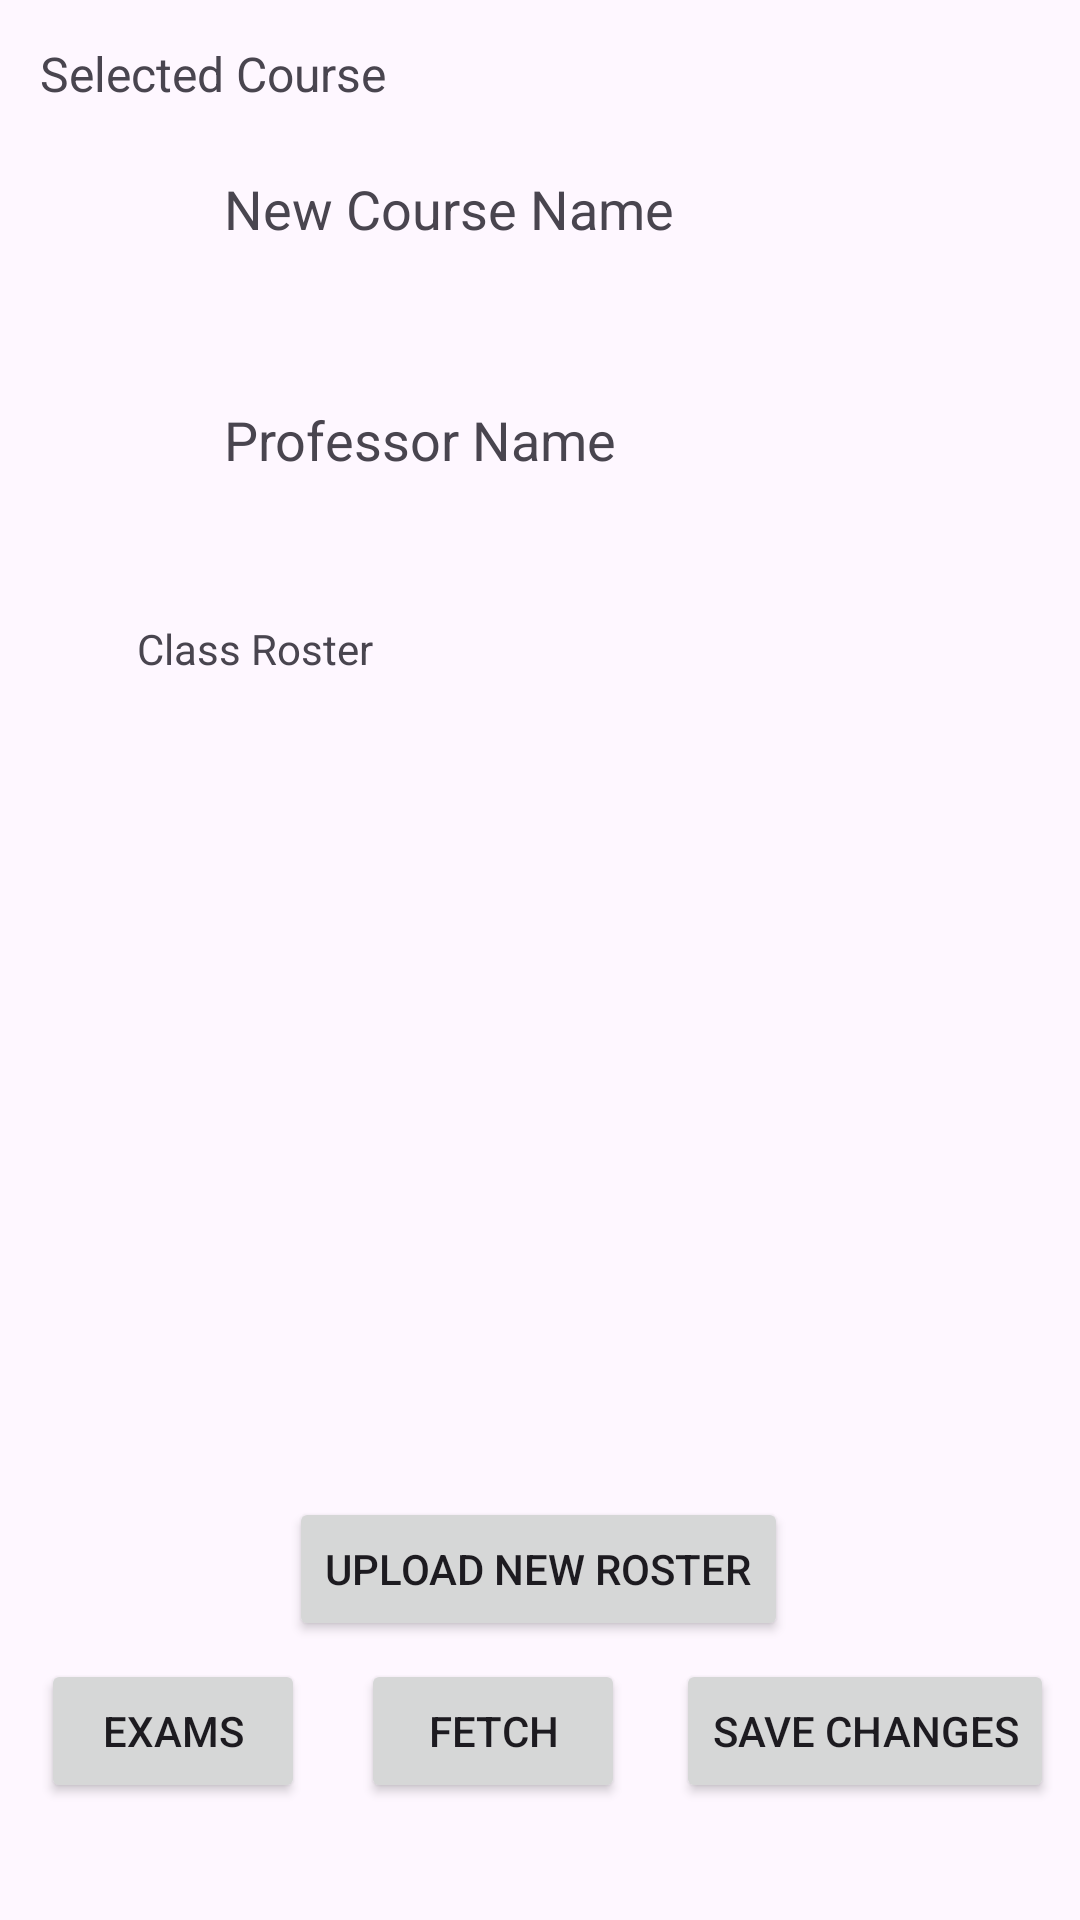

Layout XML and referenced resources for this Android screen:
<!-- AndroidManifest.xml: application theme Theme.AnonymousGradingApplication -->
<!-- res/layout/activity_selected_course.xml -->
<?xml version="1.0" encoding="utf-8"?>
<androidx.constraintlayout.widget.ConstraintLayout xmlns:android="http://schemas.android.com/apk/res/android"
    xmlns:app="http://schemas.android.com/apk/res-auto"
    xmlns:tools="http://schemas.android.com/tools"
    android:layout_width="match_parent"
    android:layout_height="match_parent">

    <TextView
        android:id="@+id/textView2"
        android:layout_width="wrap_content"
        android:layout_height="wrap_content"
        android:text="Selected Course"
        android:textAlignment="center"
        android:textAllCaps="false"
        android:textSize="16sp"
        app:layout_constraintBottom_toBottomOf="parent"
        app:layout_constraintEnd_toEndOf="parent"
        app:layout_constraintHorizontal_bias="0.054"
        app:layout_constraintStart_toStartOf="parent"
        app:layout_constraintTop_toTopOf="parent"
        app:layout_constraintVertical_bias="0.022" />

    <TextView
        android:id="@+id/editTextCourseName"
        android:layout_width="wrap_content"
        android:layout_height="wrap_content"
        android:ems="10"
        android:inputType="text"
        android:text="New Course Name"
        android:textSize="18sp"
        app:layout_constraintBottom_toBottomOf="parent"
        app:layout_constraintEnd_toEndOf="parent"
        app:layout_constraintHorizontal_bias="0.497"
        app:layout_constraintStart_toStartOf="parent"
        app:layout_constraintTop_toTopOf="parent"
        app:layout_constraintVertical_bias="0.093" />

    <TextView
        android:id="@+id/editTextProfessor"
        android:layout_width="wrap_content"
        android:layout_height="wrap_content"
        android:ems="10"
        android:inputType="none"
        android:text="Professor Name"
        android:textSize="18sp"
        app:layout_constraintBottom_toBottomOf="parent"
        app:layout_constraintEnd_toEndOf="parent"
        app:layout_constraintHorizontal_bias="0.497"
        app:layout_constraintStart_toStartOf="parent"
        app:layout_constraintTop_toTopOf="parent"
        app:layout_constraintVertical_bias="0.218" />

    <TextView
        android:id="@+id/textViewRoster"
        android:layout_width="268dp"
        android:layout_height="251dp"
        android:text="Class Roster"
        app:layout_constraintBottom_toBottomOf="parent"
        app:layout_constraintEnd_toEndOf="parent"
        app:layout_constraintHorizontal_bias="0.496"
        app:layout_constraintStart_toStartOf="parent"
        app:layout_constraintTop_toTopOf="parent"
        app:layout_constraintVertical_bias="0.531" />

    <Button
        android:id="@+id/buttonExams"
        android:layout_width="wrap_content"
        android:layout_height="wrap_content"
        android:text="Exams"
        app:layout_constraintBottom_toBottomOf="parent"
        app:layout_constraintEnd_toEndOf="parent"
        app:layout_constraintHorizontal_bias="0.05"
        app:layout_constraintStart_toStartOf="parent"
        app:layout_constraintTop_toTopOf="parent"
        app:layout_constraintVertical_bias="0.934" />

    <Button
        android:id="@+id/buttonCourseSave"
        android:layout_width="wrap_content"
        android:layout_height="wrap_content"
        android:text="Save Changes"
        app:layout_constraintBottom_toBottomOf="parent"
        app:layout_constraintEnd_toEndOf="parent"
        app:layout_constraintHorizontal_bias="0.963"
        app:layout_constraintStart_toStartOf="parent"
        app:layout_constraintTop_toTopOf="parent"
        app:layout_constraintVertical_bias="0.934" />

    <Button
        android:id="@+id/buttonUploadRoster"
        android:layout_width="wrap_content"
        android:layout_height="wrap_content"
        android:text="Upload New Roster"
        app:layout_constraintBottom_toBottomOf="parent"
        app:layout_constraintEnd_toEndOf="parent"
        app:layout_constraintHorizontal_bias="0.497"
        app:layout_constraintStart_toStartOf="parent"
        app:layout_constraintTop_toTopOf="parent"
        app:layout_constraintVertical_bias="0.843" />

    <Button
        android:id="@+id/buttonFetchRoster"
        android:layout_width="wrap_content"
        android:layout_height="wrap_content"
        android:text="Fetch"
        app:layout_constraintBottom_toBottomOf="parent"
        app:layout_constraintEnd_toEndOf="parent"
        app:layout_constraintHorizontal_bias="0.443"
        app:layout_constraintStart_toStartOf="parent"
        app:layout_constraintTop_toTopOf="parent"
        app:layout_constraintVertical_bias="0.934" />

</androidx.constraintlayout.widget.ConstraintLayout>
<!-- resources referenced by this layout -->
<resources>
  <style name="Theme.AnonymousGradingApplication" parent="Base.Theme.AnonymousGradingApplication" />
  <style name="Base.Theme.AnonymousGradingApplication" parent="Theme.Material3.DayNight.NoActionBar">
          
          
      </style>
</resources>
